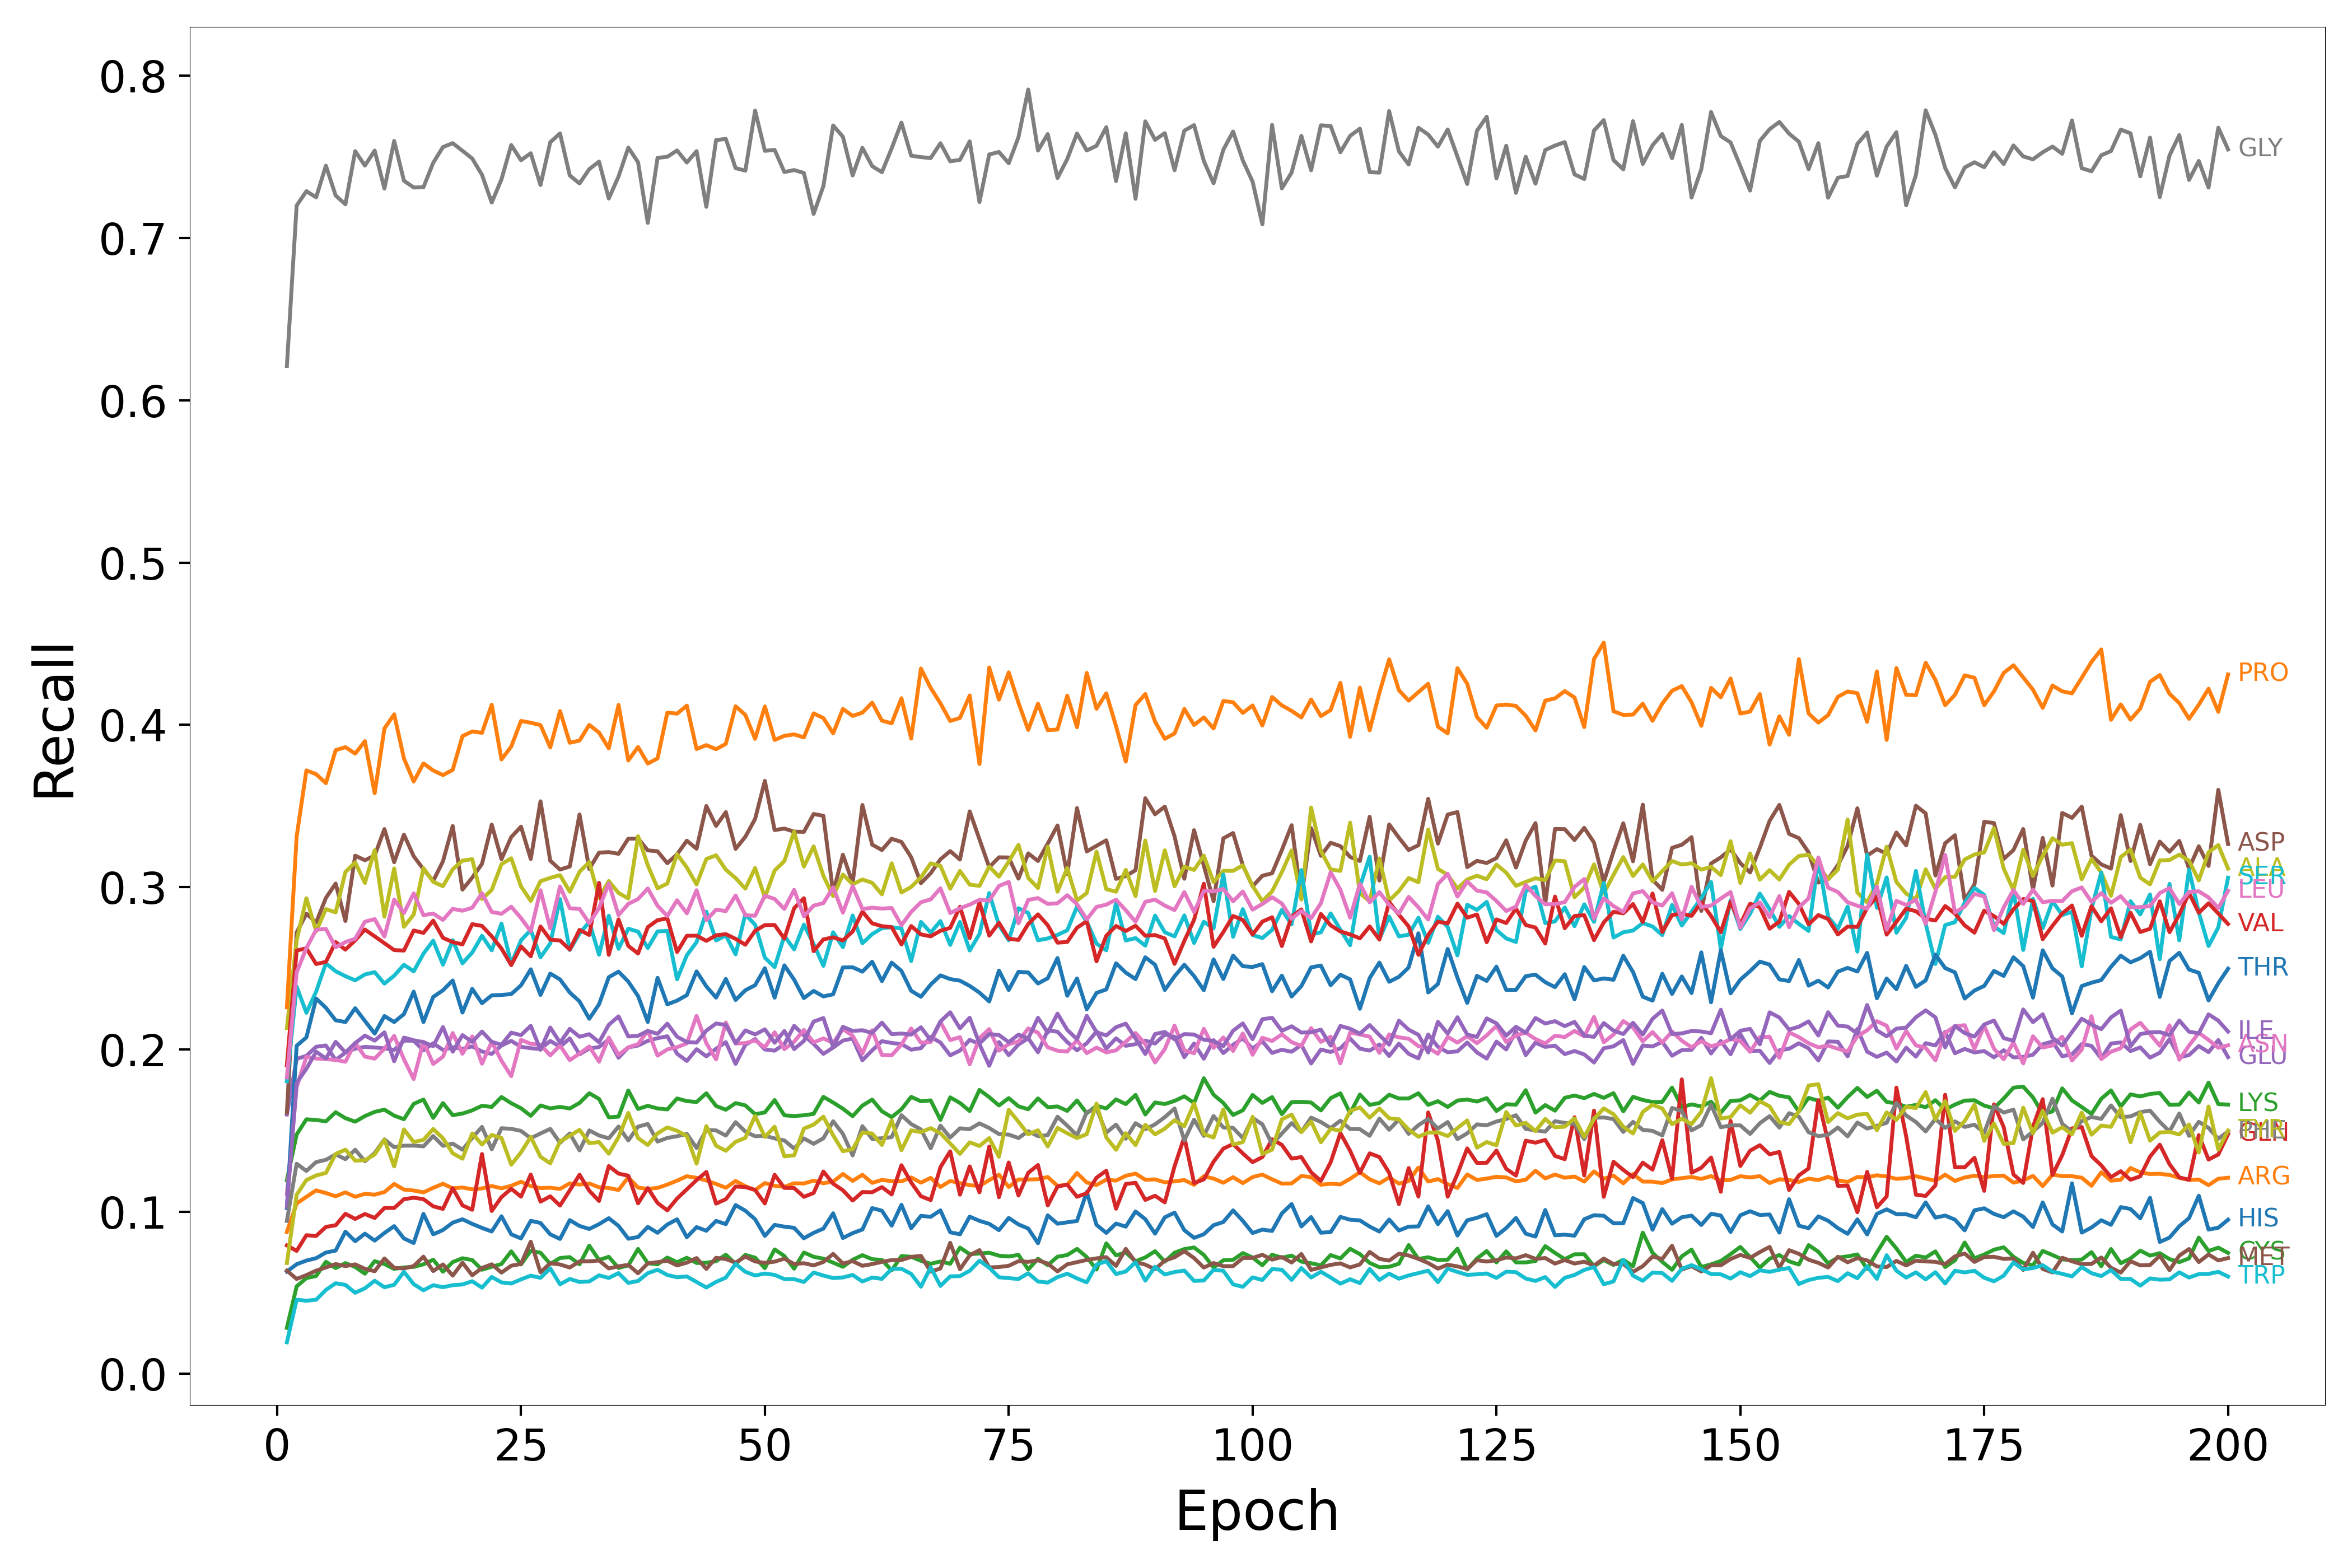

Source data for this figure (header and first rows):
Epoch, HIS, ARG, LYS, GLN, GLU, ASP, ASN, GLY, ALA, SER, THR, PRO, CYS, VAL, ILE, MET, LEU, PHE, TYR, TRP
1, 0.06306, 0.08741, 0.1193, 0.07917, 0.1598, 0.1611, 0.1108, 0.6211, 0.2131, 0.1804, 0.1022, 0.2259, 0.02838, 0.1903, 0.103, 0.06364, 0.1827, 0.09426, 0.06831, 0.01947
2, 0.06756, 0.105, 0.1475, 0.07579, 0.1941, 0.272, 0.1768, 0.72, 0.2671, 0.2387, 0.2022, 0.3311, 0.05391, 0.2609, 0.1794, 0.05848, 0.2475, 0.1295, 0.1104, 0.04572
3, 0.06982, 0.1091, 0.1569, 0.08545, 0.196, 0.2836, 0.1953, 0.7289, 0.2931, 0.2225, 0.2074, 0.3719, 0.05901, 0.2623, 0.188, 0.06088, 0.2623, 0.1251, 0.1194, 0.04508
4, 0.07131, 0.1131, 0.1565, 0.085, 0.2016, 0.2782, 0.1944, 0.7251, 0.2728, 0.2356, 0.2313, 0.3696, 0.06034, 0.2526, 0.1985, 0.06362, 0.2737, 0.1305, 0.1223, 0.0457
5, 0.07479, 0.1114, 0.1556, 0.09057, 0.2024, 0.2933, 0.194, 0.7446, 0.2864, 0.253, 0.2256, 0.3641, 0.06907, 0.2539, 0.1944, 0.06559, 0.2742, 0.1319, 0.1238, 0.05175
6, 0.07599, 0.1094, 0.1613, 0.09158, 0.1934, 0.3022, 0.1935, 0.7262, 0.2844, 0.2481, 0.2179, 0.3844, 0.0652, 0.2661, 0.2047, 0.06768, 0.2629, 0.1352, 0.1356, 0.05585
7, 0.08763, 0.1118, 0.1576, 0.09865, 0.198, 0.2791, 0.1924, 0.7208, 0.3093, 0.2451, 0.2168, 0.3862, 0.06827, 0.2615, 0.1981, 0.06643, 0.2661, 0.1323, 0.1382, 0.05484
8, 0.08176, 0.1091, 0.1554, 0.09548, 0.2004, 0.3194, 0.204, 0.7535, 0.3152, 0.2425, 0.2253, 0.3822, 0.06588, 0.2672, 0.2038, 0.06749, 0.2681, 0.1381, 0.1314, 0.04998
9, 0.08641, 0.111, 0.1589, 0.09854, 0.2015, 0.3166, 0.1955, 0.7446, 0.3026, 0.2462, 0.2175, 0.3899, 0.06173, 0.2738, 0.2085, 0.06474, 0.2787, 0.131, 0.1317, 0.05275
10, 0.08213, 0.1104, 0.1615, 0.09608, 0.2011, 0.3194, 0.1943, 0.7539, 0.3227, 0.2476, 0.2097, 0.3578, 0.06943, 0.2696, 0.2054, 0.06326, 0.2803, 0.1361, 0.1352, 0.05738
11, 0.08682, 0.112, 0.1628, 0.1022, 0.2006, 0.3357, 0.2004, 0.7305, 0.2818, 0.2405, 0.2205, 0.3978, 0.06768, 0.2654, 0.2105, 0.07113, 0.2695, 0.1445, 0.1444, 0.05337
12, 0.09106, 0.117, 0.1592, 0.1022, 0.1996, 0.3153, 0.2083, 0.7598, 0.3115, 0.2454, 0.2168, 0.4065, 0.06468, 0.2612, 0.1926, 0.06537, 0.2923, 0.1397, 0.1278, 0.0549
13, 0.08346, 0.1136, 0.1569, 0.1076, 0.2054, 0.3324, 0.1939, 0.7353, 0.2755, 0.2521, 0.2217, 0.3793, 0.06561, 0.2609, 0.2072, 0.06493, 0.284, 0.1406, 0.1507, 0.06292
14, 0.08066, 0.113, 0.1664, 0.1086, 0.2053, 0.319, 0.1817, 0.7311, 0.2831, 0.2481, 0.2355, 0.3651, 0.06593, 0.2732, 0.2056, 0.06647, 0.2961, 0.1407, 0.1429, 0.05529
15, 0.09864, 0.1119, 0.1691, 0.1077, 0.1994, 0.311, 0.2047, 0.7313, 0.3117, 0.259, 0.2168, 0.3762, 0.06753, 0.2717, 0.2045, 0.07223, 0.2827, 0.1402, 0.1442, 0.05151
16, 0.08601, 0.1146, 0.1577, 0.1033, 0.2038, 0.3038, 0.191, 0.7464, 0.3032, 0.267, 0.2323, 0.3719, 0.07035, 0.2793, 0.202, 0.06336, 0.2837, 0.1466, 0.1509, 0.05464
17, 0.08865, 0.1171, 0.1669, 0.1017, 0.1996, 0.3159, 0.1955, 0.7561, 0.3005, 0.2522, 0.2364, 0.369, 0.06296, 0.2687, 0.2137, 0.06744, 0.2798, 0.1406, 0.1452, 0.05341
18, 0.0932, 0.1144, 0.1594, 0.1144, 0.2013, 0.3376, 0.2101, 0.7585, 0.3109, 0.2672, 0.2424, 0.3722, 0.06891, 0.2661, 0.1985, 0.06055, 0.2866, 0.1419, 0.1359, 0.05466
19, 0.09526, 0.1149, 0.1604, 0.1038, 0.2003, 0.2984, 0.1973, 0.7538, 0.3163, 0.253, 0.2227, 0.3931, 0.07127, 0.2647, 0.2088, 0.06851, 0.2854, 0.1381, 0.1326, 0.05509
20, 0.09245, 0.1137, 0.1624, 0.1011, 0.2018, 0.3058, 0.2079, 0.749, 0.3172, 0.2597, 0.2373, 0.3959, 0.07014, 0.2771, 0.2046, 0.06075, 0.2873, 0.1454, 0.1482, 0.05708
21, 0.08995, 0.1143, 0.1652, 0.1355, 0.1986, 0.3143, 0.1912, 0.739, 0.2926, 0.2699, 0.2284, 0.395, 0.06417, 0.2761, 0.211, 0.06528, 0.2962, 0.1522, 0.1414, 0.05316
22, 0.08775, 0.1158, 0.1645, 0.1004, 0.1972, 0.3385, 0.2047, 0.7219, 0.2983, 0.261, 0.2332, 0.4124, 0.06601, 0.2696, 0.2046, 0.06752, 0.2847, 0.1384, 0.1472, 0.05974
23, 0.09713, 0.1143, 0.1706, 0.1089, 0.2023, 0.3172, 0.193, 0.7362, 0.3142, 0.2775, 0.2335, 0.3787, 0.06771, 0.2621, 0.2028, 0.06242, 0.2835, 0.1514, 0.1454, 0.05637
24, 0.08601, 0.1159, 0.1668, 0.1141, 0.2052, 0.3308, 0.1835, 0.7573, 0.3177, 0.2526, 0.2341, 0.3866, 0.07551, 0.2519, 0.2103, 0.06665, 0.2879, 0.151, 0.1289, 0.05567
25, 0.08345, 0.1184, 0.1637, 0.1092, 0.2016, 0.3372, 0.2059, 0.7479, 0.3004, 0.2672, 0.2394, 0.4024, 0.06741, 0.2635, 0.2087, 0.06775, 0.2809, 0.1497, 0.1365, 0.05823
26, 0.09433, 0.1158, 0.159, 0.1228, 0.2007, 0.3173, 0.2034, 0.7523, 0.2915, 0.2735, 0.2493, 0.4013, 0.07588, 0.2573, 0.2145, 0.08147, 0.2727, 0.1452, 0.146, 0.06052
27, 0.09301, 0.1145, 0.1654, 0.1061, 0.2001, 0.3529, 0.2028, 0.7326, 0.3036, 0.2567, 0.2335, 0.3999, 0.07465, 0.2757, 0.1997, 0.06259, 0.298, 0.1482, 0.1338, 0.05919
28, 0.086, 0.1147, 0.1636, 0.1094, 0.2052, 0.3162, 0.1963, 0.759, 0.3057, 0.2653, 0.2467, 0.3861, 0.06772, 0.2676, 0.2135, 0.06819, 0.2746, 0.151, 0.1298, 0.06502
29, 0.08315, 0.114, 0.1645, 0.1037, 0.2016, 0.3108, 0.2023, 0.7645, 0.3073, 0.2926, 0.2431, 0.4085, 0.07141, 0.2671, 0.2041, 0.06742, 0.3004, 0.1424, 0.1432, 0.05518
30, 0.09474, 0.1174, 0.1636, 0.1131, 0.2067, 0.3127, 0.1934, 0.7385, 0.2972, 0.2612, 0.235, 0.3889, 0.07195, 0.2615, 0.2126, 0.06554, 0.287, 0.1482, 0.1467, 0.0585
31, 0.09116, 0.1167, 0.167, 0.1227, 0.1969, 0.3447, 0.1974, 0.7336, 0.3094, 0.2714, 0.2295, 0.3903, 0.0675, 0.2736, 0.2077, 0.06931, 0.2865, 0.1377, 0.1504, 0.05663
32, 0.0893, 0.1173, 0.1729, 0.1129, 0.2005, 0.3112, 0.2018, 0.7425, 0.3154, 0.2785, 0.2188, 0.4, 0.07902, 0.2705, 0.2093, 0.06938, 0.2777, 0.15, 0.1421, 0.05697
33, 0.09227, 0.115, 0.1695, 0.1066, 0.2014, 0.3212, 0.1924, 0.7471, 0.2933, 0.2583, 0.2278, 0.3952, 0.07019, 0.3026, 0.2044, 0.06987, 0.2871, 0.1469, 0.1429, 0.06072
34, 0.09592, 0.1145, 0.1581, 0.1281, 0.206, 0.3216, 0.2072, 0.7243, 0.3037, 0.2823, 0.2445, 0.3855, 0.07215, 0.2582, 0.2151, 0.06496, 0.3022, 0.1452, 0.1357, 0.05912
35, 0.09119, 0.1133, 0.1585, 0.1234, 0.1949, 0.3205, 0.1966, 0.7379, 0.2964, 0.2619, 0.2479, 0.4123, 0.06525, 0.2801, 0.2203, 0.0663, 0.2827, 0.1524, 0.1459, 0.06211
36, 0.0833, 0.1212, 0.1746, 0.1221, 0.2012, 0.3298, 0.2012, 0.7557, 0.293, 0.2743, 0.2418, 0.378, 0.06685, 0.2638, 0.2079, 0.06715, 0.2897, 0.1439, 0.1608, 0.05607
37, 0.08432, 0.1148, 0.1633, 0.1051, 0.2023, 0.3299, 0.2032, 0.7467, 0.3314, 0.2725, 0.2328, 0.3864, 0.07699, 0.2591, 0.2084, 0.062, 0.2926, 0.1524, 0.1453, 0.05724
38, 0.09059, 0.114, 0.1652, 0.1145, 0.2053, 0.3226, 0.2115, 0.7093, 0.3134, 0.2625, 0.2169, 0.3761, 0.06822, 0.2753, 0.2113, 0.0681, 0.2991, 0.154, 0.141, 0.06207
39, 0.08693, 0.1146, 0.1636, 0.1053, 0.2069, 0.3221, 0.1961, 0.7494, 0.2993, 0.2727, 0.2441, 0.3793, 0.06748, 0.2796, 0.2096, 0.06887, 0.2885, 0.1432, 0.1483, 0.06418
40, 0.09206, 0.1166, 0.163, 0.1008, 0.2081, 0.3147, 0.2, 0.7501, 0.3022, 0.273, 0.2277, 0.4075, 0.07169, 0.2807, 0.2158, 0.06973, 0.2822, 0.1454, 0.1519, 0.06094
41, 0.09525, 0.1191, 0.1697, 0.108, 0.1973, 0.3202, 0.2013, 0.754, 0.3203, 0.2432, 0.23, 0.4069, 0.0688, 0.26, 0.2078, 0.06684, 0.2919, 0.1465, 0.1498, 0.05952
42, 0.08421, 0.1218, 0.1681, 0.1137, 0.1928, 0.3286, 0.2037, 0.7465, 0.3121, 0.258, 0.2334, 0.4118, 0.07156, 0.27, 0.2045, 0.06853, 0.2838, 0.1479, 0.1466, 0.06005
43, 0.09045, 0.1208, 0.1676, 0.1194, 0.2001, 0.3237, 0.2206, 0.7536, 0.3016, 0.2661, 0.248, 0.3851, 0.06834, 0.2701, 0.2042, 0.07136, 0.2981, 0.1392, 0.1295, 0.05663
44, 0.08822, 0.1191, 0.1729, 0.1244, 0.1957, 0.35, 0.2037, 0.7192, 0.3173, 0.2848, 0.2388, 0.3875, 0.06848, 0.2669, 0.2115, 0.06468, 0.2796, 0.1503, 0.1527, 0.0532
45, 0.09426, 0.1171, 0.1651, 0.1049, 0.2004, 0.3377, 0.1938, 0.7604, 0.3196, 0.2671, 0.2319, 0.385, 0.06943, 0.2703, 0.2159, 0.07153, 0.2861, 0.15, 0.1406, 0.05669
46, 0.09228, 0.1147, 0.1628, 0.1076, 0.2044, 0.3462, 0.2166, 0.7611, 0.3107, 0.2702, 0.2434, 0.3883, 0.07345, 0.271, 0.2151, 0.07076, 0.2852, 0.1468, 0.1375, 0.05933
47, 0.104, 0.1189, 0.1669, 0.1155, 0.191, 0.3235, 0.2036, 0.7431, 0.3056, 0.2585, 0.2304, 0.4115, 0.06778, 0.2681, 0.2037, 0.06858, 0.2948, 0.1551, 0.143, 0.06773
48, 0.1005, 0.1157, 0.1654, 0.1151, 0.2028, 0.331, 0.2039, 0.7415, 0.299, 0.2832, 0.2364, 0.4061, 0.07331, 0.2645, 0.2117, 0.07227, 0.2827, 0.1493, 0.1455, 0.0629
49, 0.09527, 0.1133, 0.16, 0.1133, 0.2063, 0.342, 0.2055, 0.7785, 0.3118, 0.2768, 0.2395, 0.3914, 0.07161, 0.273, 0.2092, 0.06929, 0.2823, 0.1464, 0.159, 0.06064
50, 0.08503, 0.1176, 0.1611, 0.105, 0.1999, 0.3654, 0.2012, 0.7537, 0.2936, 0.2565, 0.25, 0.4113, 0.06516, 0.2766, 0.2123, 0.06841, 0.2948, 0.1467, 0.146, 0.06185
51, 0.09182, 0.1159, 0.1687, 0.1227, 0.1992, 0.3351, 0.2105, 0.7543, 0.3102, 0.2507, 0.2318, 0.3907, 0.07669, 0.2767, 0.2041, 0.06915, 0.2926, 0.1451, 0.1523, 0.06099
52, 0.09072, 0.1153, 0.1593, 0.1146, 0.2031, 0.3361, 0.2001, 0.7407, 0.316, 0.2699, 0.2518, 0.3932, 0.07263, 0.2682, 0.2113, 0.071, 0.2865, 0.1439, 0.134, 0.05843
53, 0.09, 0.1175, 0.1589, 0.1145, 0.2145, 0.3342, 0.2047, 0.7419, 0.3342, 0.2616, 0.2429, 0.3941, 0.06482, 0.287, 0.2001, 0.06769, 0.2983, 0.1389, 0.1347, 0.05838
54, 0.08356, 0.1173, 0.1594, 0.1091, 0.2086, 0.334, 0.2119, 0.7401, 0.3126, 0.2769, 0.2316, 0.3922, 0.0748, 0.2931, 0.2052, 0.0682, 0.282, 0.1451, 0.1512, 0.05662
55, 0.0869, 0.1191, 0.1602, 0.1115, 0.2034, 0.345, 0.2043, 0.7149, 0.325, 0.2648, 0.236, 0.4071, 0.07215, 0.2605, 0.2171, 0.06685, 0.2885, 0.1418, 0.1536, 0.06244
56, 0.08951, 0.1175, 0.1707, 0.1247, 0.1972, 0.3439, 0.2067, 0.732, 0.3069, 0.2515, 0.2326, 0.4041, 0.07101, 0.2678, 0.2193, 0.06896, 0.2901, 0.1452, 0.1585, 0.0606
57, 0.09896, 0.1185, 0.1672, 0.1172, 0.2011, 0.2965, 0.204, 0.7694, 0.2944, 0.2721, 0.2339, 0.3947, 0.06854, 0.269, 0.2013, 0.07394, 0.2998, 0.1557, 0.147, 0.05906
58, 0.08374, 0.1232, 0.1634, 0.1132, 0.2054, 0.32, 0.2125, 0.7624, 0.3077, 0.263, 0.2505, 0.4098, 0.066, 0.2671, 0.2139, 0.06802, 0.2842, 0.1479, 0.1372, 0.05942
59, 0.08673, 0.1189, 0.1588, 0.1068, 0.2066, 0.3025, 0.2084, 0.7385, 0.3017, 0.2825, 0.2506, 0.4055, 0.07033, 0.2726, 0.2114, 0.06946, 0.3007, 0.1346, 0.1385, 0.06096
60, 0.08895, 0.1227, 0.1654, 0.1121, 0.1933, 0.3506, 0.1974, 0.7556, 0.3047, 0.2654, 0.2479, 0.4075, 0.07314, 0.2849, 0.2118, 0.06661, 0.2865, 0.1527, 0.1488, 0.05692
... 140 more rows
